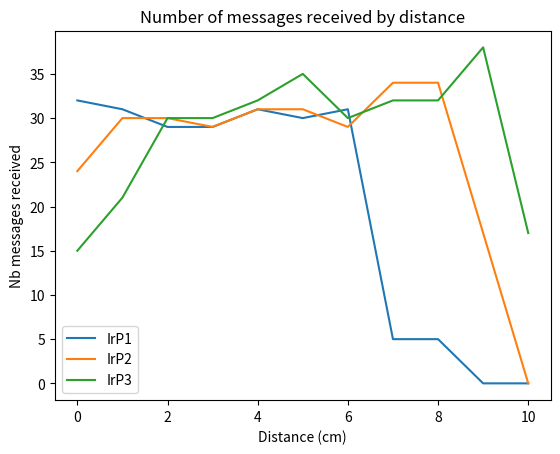

Recreate this plot in Python.
import matplotlib.pyplot as plt

val_min = [32, 31, 29, 29, 31, 30, 31, 5, 5, 0, 0]
val_mid = [24, 30, 30, 29, 31, 31, 29, 34, 34, 17, 0]
val_max = [15, 21, 30, 30, 32, 35, 30, 32, 32, 38, 17]

plt.plot(val_min, label="IrP1")
plt.plot(val_mid, label="IrP2")
plt.plot(val_max, label="IrP3")

plt.xlabel('Distance (cm)')
plt.ylabel('Nb messages received')
plt.title('Number of messages received by distance')
plt.legend()

plt.show()